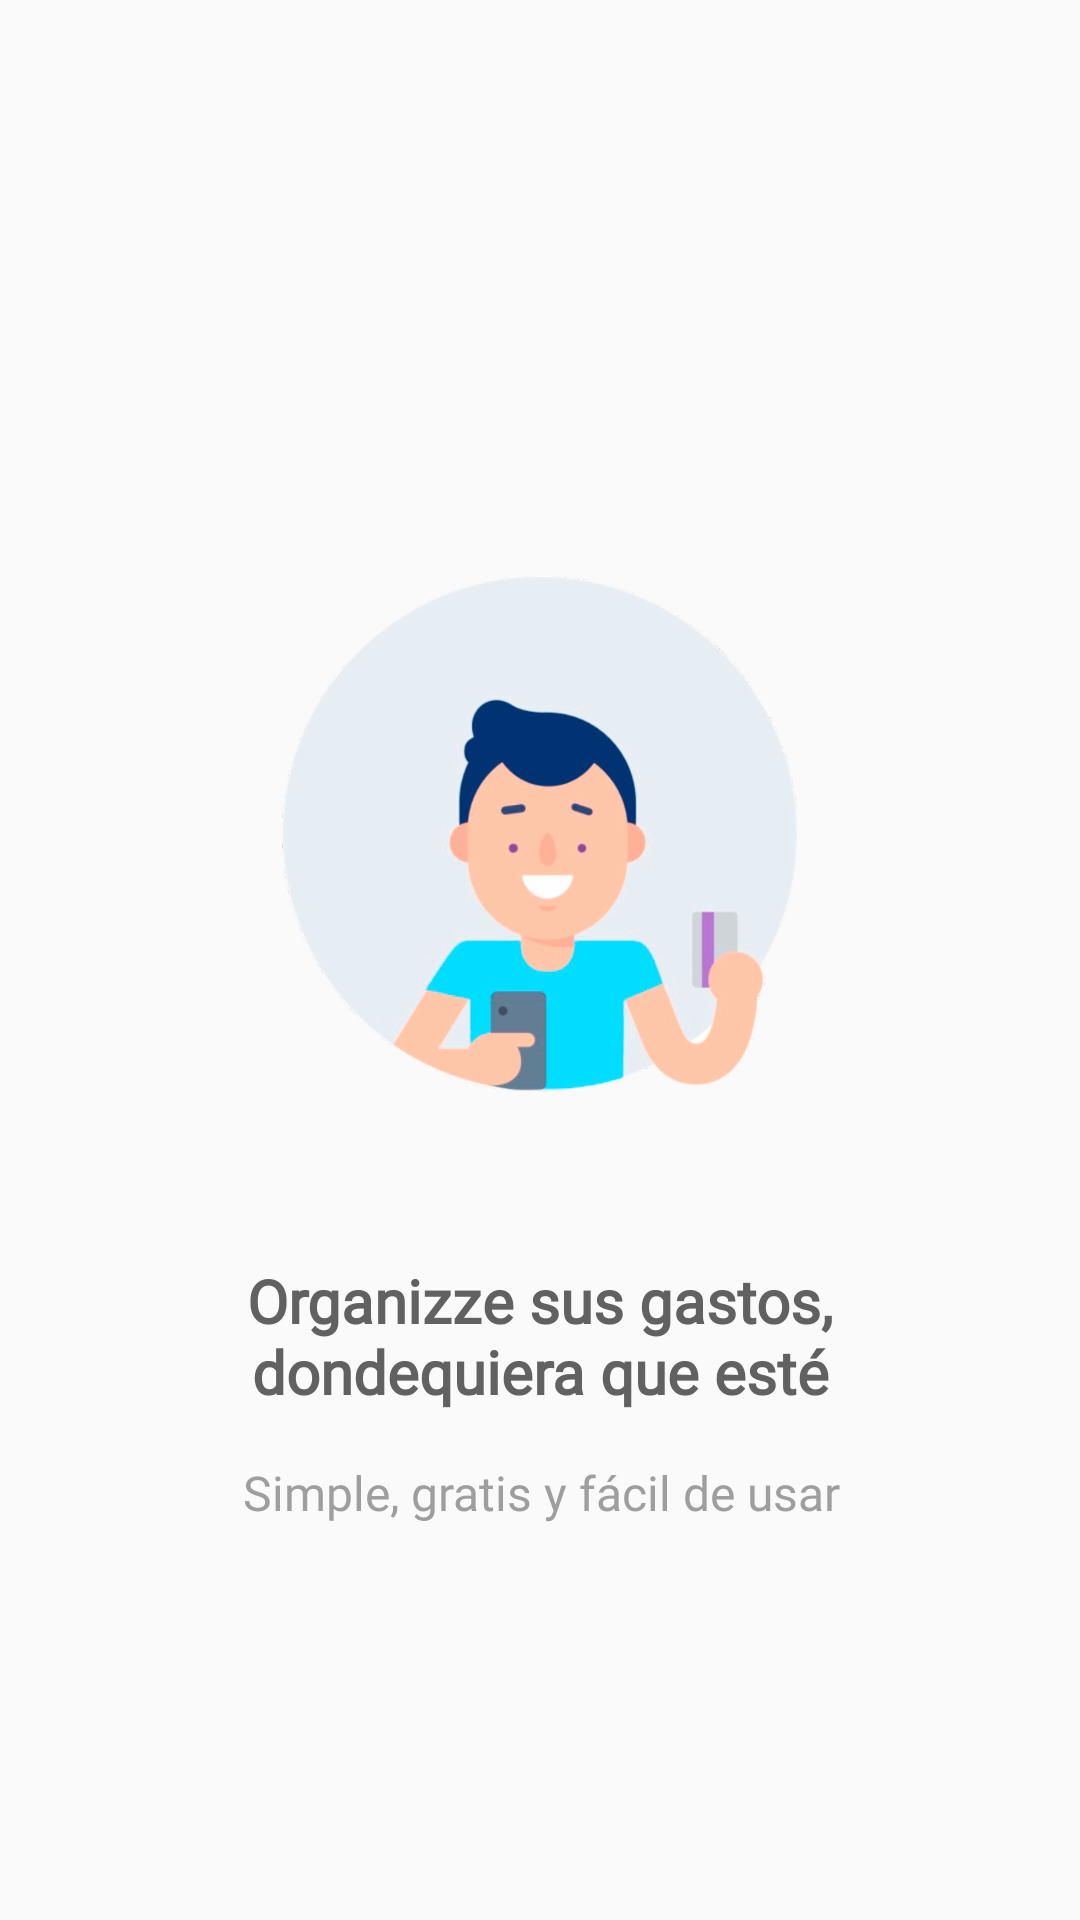

Reconstruct the res/layout file that produces this screen, plus the resources it refers to.
<!-- AndroidManifest.xml: application theme AppTheme -->
<!-- res/layout/onboarding_one.xml -->
<?xml version="1.0" encoding="utf-8"?>
<android.support.constraint.ConstraintLayout xmlns:android="http://schemas.android.com/apk/res/android"
                                             xmlns:app="http://schemas.android.com/apk/res-auto"
                                             android:layout_width="match_parent"
                                             android:layout_height="match_parent">

    <ImageView
            android:layout_width="wrap_content"
            android:layout_height="200dp"
            app:srcCompat="@drawable/onboarding_one"
            android:id="@+id/imageView"
            app:layout_constraintTop_toTopOf="parent"
            app:layout_constraintBottom_toTopOf="@+id/textView"
            app:layout_constraintVertical_chainStyle="packed"
            app:layout_constraintStart_toStartOf="parent"
            app:layout_constraintEnd_toEndOf="parent"
            android:layout_marginBottom="56dp"
            android:contentDescription="@string/app_name"
            android:scaleType="centerInside"
            android:paddingTop="28dp"
            android:layout_marginTop="32dp"/>

    <TextView
            android:text="@string/onboarding_one_title"
            android:layout_width="wrap_content"
            android:layout_height="wrap_content"
            android:id="@+id/textView"
            android:textAlignment="center"
            app:layout_constraintEnd_toEndOf="@+id/imageView"
            app:layout_constraintStart_toStartOf="@+id/imageView"
            app:layout_constraintTop_toBottomOf="@+id/imageView"
            app:layout_constraintHorizontal_bias="0.5"
            app:layout_constraintBottom_toTopOf="@+id/textView2"
            android:layout_marginBottom="16dp"
            android:textStyle="bold"
            android:textSize="20sp"
            android:textColor="@color/primary_text"
            android:fontFamily="@font/nunito_sans_bold"/>

    <TextView
            android:text="@string/onboarding_one_subtitle"
            android:layout_width="wrap_content"
            android:layout_height="wrap_content"
            android:id="@+id/textView2"
            app:layout_constraintStart_toStartOf="@+id/textView"
            app:layout_constraintEnd_toEndOf="@+id/textView"
            app:layout_constraintBottom_toBottomOf="parent"
            app:layout_constraintTop_toBottomOf="@+id/textView"
            app:layout_constraintHorizontal_bias="0.5"
            android:textAlignment="center"
            android:textColor="@color/secondary_text"
            android:fontFamily="@font/nunito_sans_semibold"
            android:textSize="16sp"/>

</android.support.constraint.ConstraintLayout>
<!-- resources referenced by this layout -->
<resources>
  <color name="primary_text">#616161</color>
  <color name="secondary_text">#9e9e9e</color>
  <!-- drawable onboarding_one: png bitmap (drawable-hdpi, 96152 bytes) -->
  <string name="app_name" translatable="false">Organizze</string>
  <string name="onboarding_one_subtitle">Simple, gratis y fácil de usar</string>
  <string name="onboarding_one_title">Organizze sus gastos,\ndondequiera que esté</string>
  <style name="AppTheme" parent="Theme.AppCompat.Light.NoActionBar">
          <item name="colorPrimary">@color/color_primary</item>
          <item name="colorPrimaryDark">@color/color_primary_dark</item>
          <item name="colorAccent">@color/color_accent</item>
      </style>
  <color name="color_primary">#01c7d2</color>
  <color name="color_primary_dark">#00b2bc</color>
  <color name="color_accent">#ff706a</color>
</resources>
